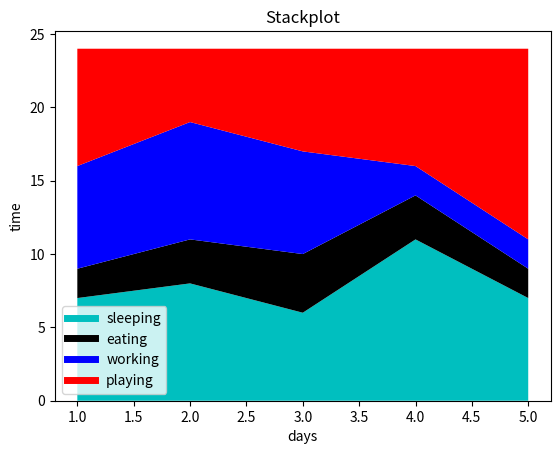

Reproduce this figure in Python.
import matplotlib.pyplot as plt

days = [1,2,3,4,5]

sleeping = 	[7,8,6,11,7]
eating =   	[2,3,4,3,2]
working =  	[7,8,7,2,2]
playing =  	[8,5,7,8,13]

plt.plot([], [], color = 'c', label = "sleeping", linewidth = 5)
plt.plot([], [], color = 'black', label = "eating", linewidth = 5)
plt.plot([], [], color = 'b', label = "working", linewidth = 5)
plt.plot([], [], color = 'r', label = "playing", linewidth = 5)

plt.stackplot(days, sleeping, eating, working, playing, colors = ['c', 'black', 'b', 'r'])

plt.xlabel("days")
plt.ylabel("time")
plt.legend()
plt.title("Stackplot")
plt.show()